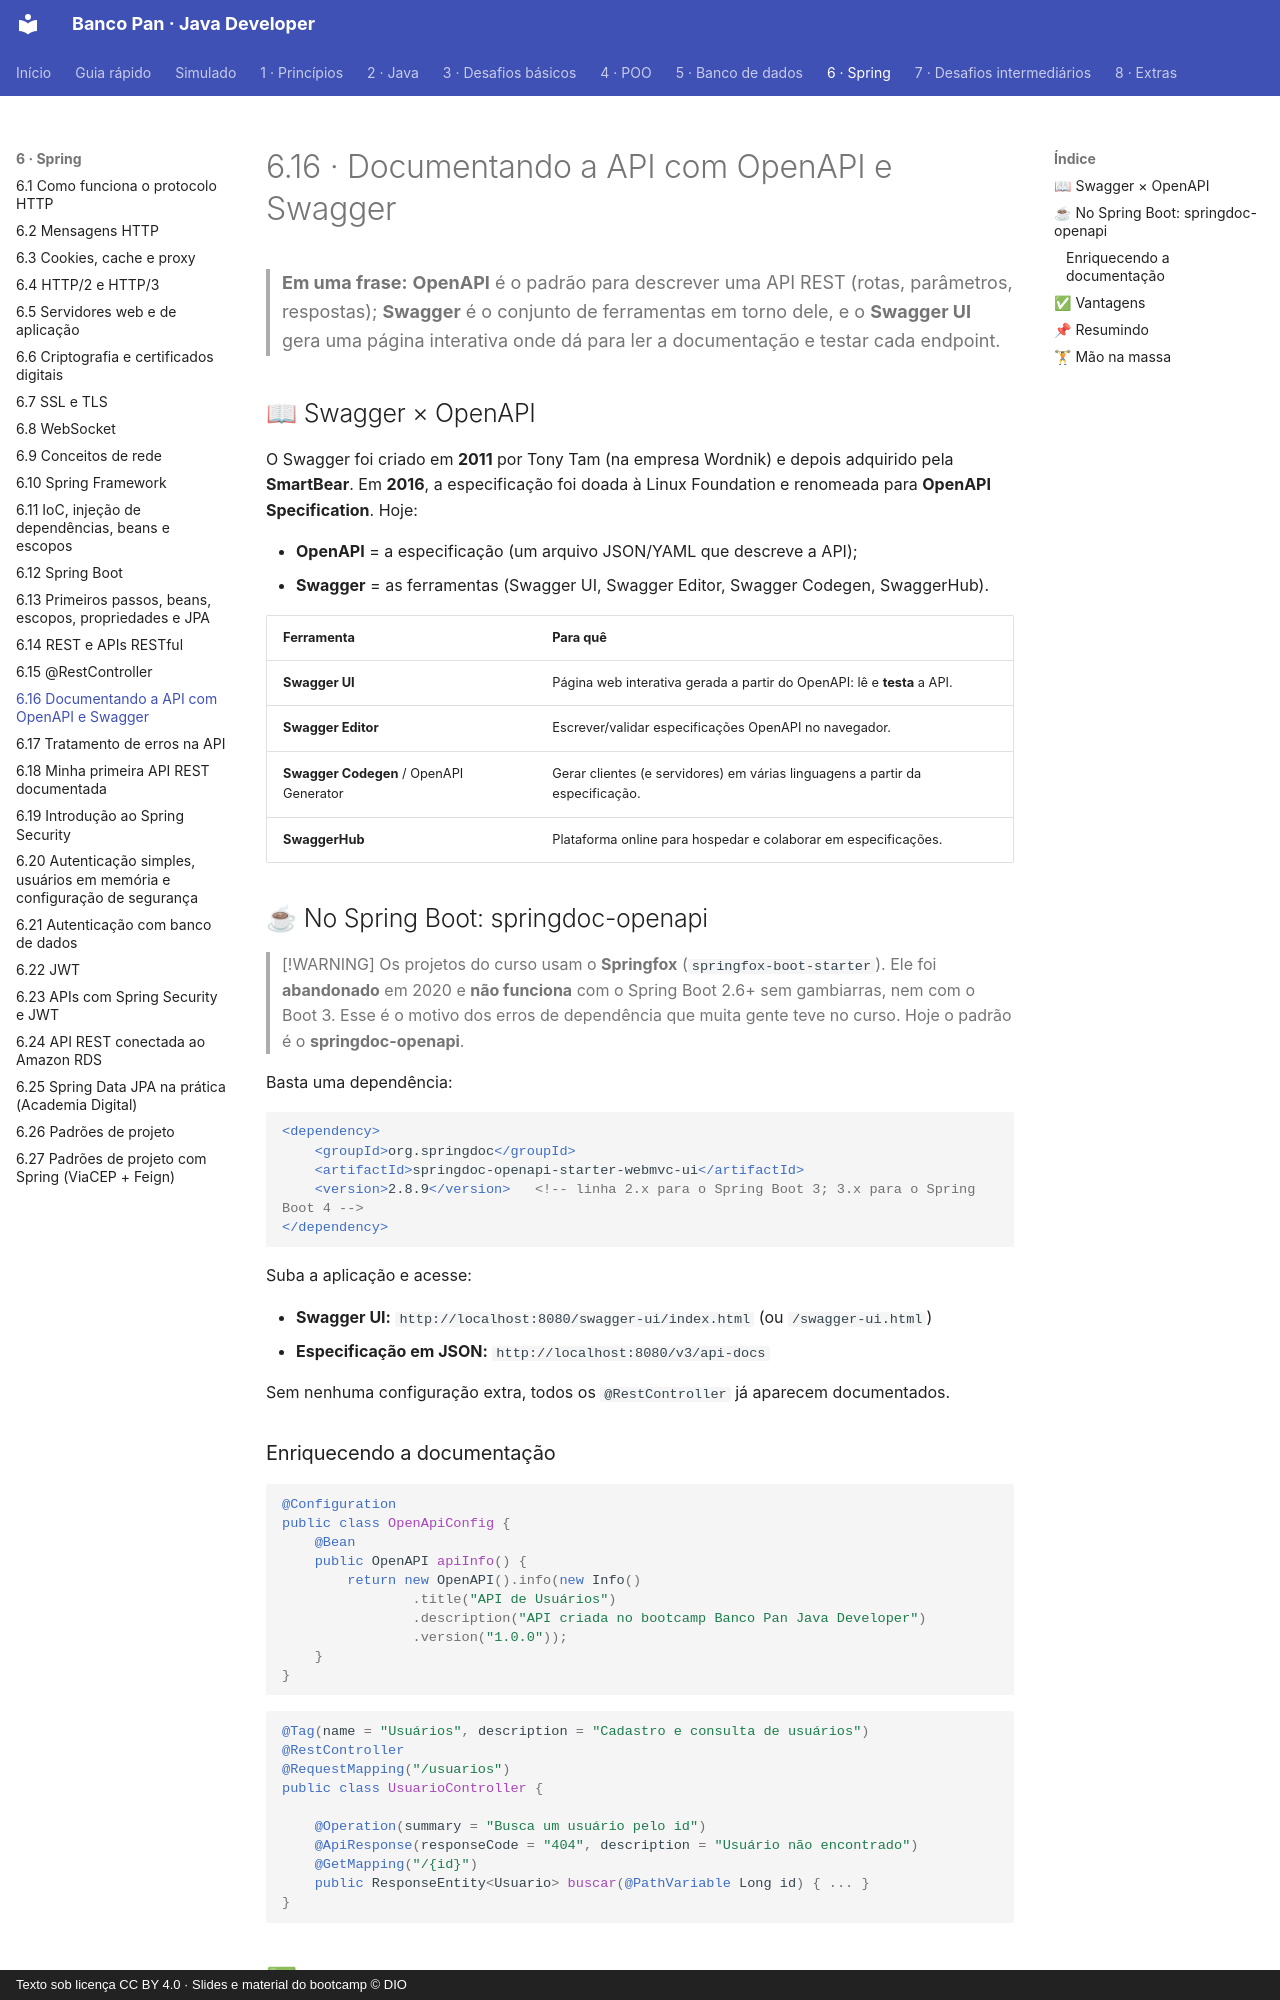

repository: Joshpcbrrj/Dio-Banco_Pan-Java_developer · page: 06-spring/16-openapi-swagger/index.html · generator: mkdocs · copyright: Texto sob licença CC BY 4.0 · Slides e material do bootcamp © DIO

# 6.16 · Documentando a API com OpenAPI e Swagger

> **Em uma frase:** **OpenAPI** é o padrão para descrever uma API REST (rotas, parâmetros, respostas); **Swagger** é o conjunto de ferramentas em torno dele, e o **Swagger UI** gera uma página interativa onde dá para ler a documentação e testar cada endpoint.

## 📖 Swagger × OpenAPI

O Swagger foi criado em **2011** por Tony Tam (na empresa Wordnik) e depois adquirido pela **SmartBear**. Em **2016**, a especificação foi doada à Linux Foundation e renomeada para **OpenAPI Specification**. Hoje:

- **OpenAPI** = a especificação (um arquivo JSON/YAML que descreve a API);
- **Swagger** = as ferramentas (Swagger UI, Swagger Editor, Swagger Codegen, SwaggerHub).

| Ferramenta | Para quê |
| --- | --- |
| **Swagger UI** | Página web interativa gerada a partir do OpenAPI: lê e **testa** a API. |
| **Swagger Editor** | Escrever/validar especificações OpenAPI no navegador. |
| **Swagger Codegen** / OpenAPI Generator | Gerar clientes (e servidores) em várias linguagens a partir da especificação. |
| **SwaggerHub** | Plataforma online para hospedar e colaborar em especificações. |

## ☕ No Spring Boot: springdoc-openapi

> [!WARNING]
> Os projetos do curso usam o **Springfox** (`springfox-boot-starter`). Ele foi **abandonado** em 2020 e **não funciona** com o Spring Boot 2.6+ sem gambiarras, nem com o Boot 3. Esse é o motivo dos erros de dependência que muita gente teve no curso. Hoje o padrão é o **springdoc-openapi**.

Basta uma dependência:

```xml
<dependency>
    <groupId>org.springdoc</groupId>
    <artifactId>springdoc-openapi-starter-webmvc-ui</artifactId>
    <version>2.8.9</version>   <!-- linha 2.x para o Spring Boot 3; 3.x para o Spring Boot 4 -->
</dependency>
```

Suba a aplicação e acesse:

- **Swagger UI:** `http://localhost:8080/swagger-ui/index.html` (ou `/swagger-ui.html`)
- **Especificação em JSON:** `http://localhost:8080/v3/api-docs`

Sem nenhuma configuração extra, todos os `@RestController` já aparecem documentados.

### Enriquecendo a documentação

```java
@Configuration
public class OpenApiConfig {
    @Bean
    public OpenAPI apiInfo() {
        return new OpenAPI().info(new Info()
                .title("API de Usuários")
                .description("API criada no bootcamp Banco Pan Java Developer")
                .version("1.0.0"));
    }
}
```

```java
@Tag(name = "Usuários", description = "Cadastro e consulta de usuários")
@RestController
@RequestMapping("/usuarios")
public class UsuarioController {

    @Operation(summary = "Busca um usuário pelo id")
    @ApiResponse(responseCode = "404", description = "Usuário não encontrado")
    @GetMapping("/{id}")
    public ResponseEntity<Usuario> buscar(@PathVariable Long id) { ... }
}
```
